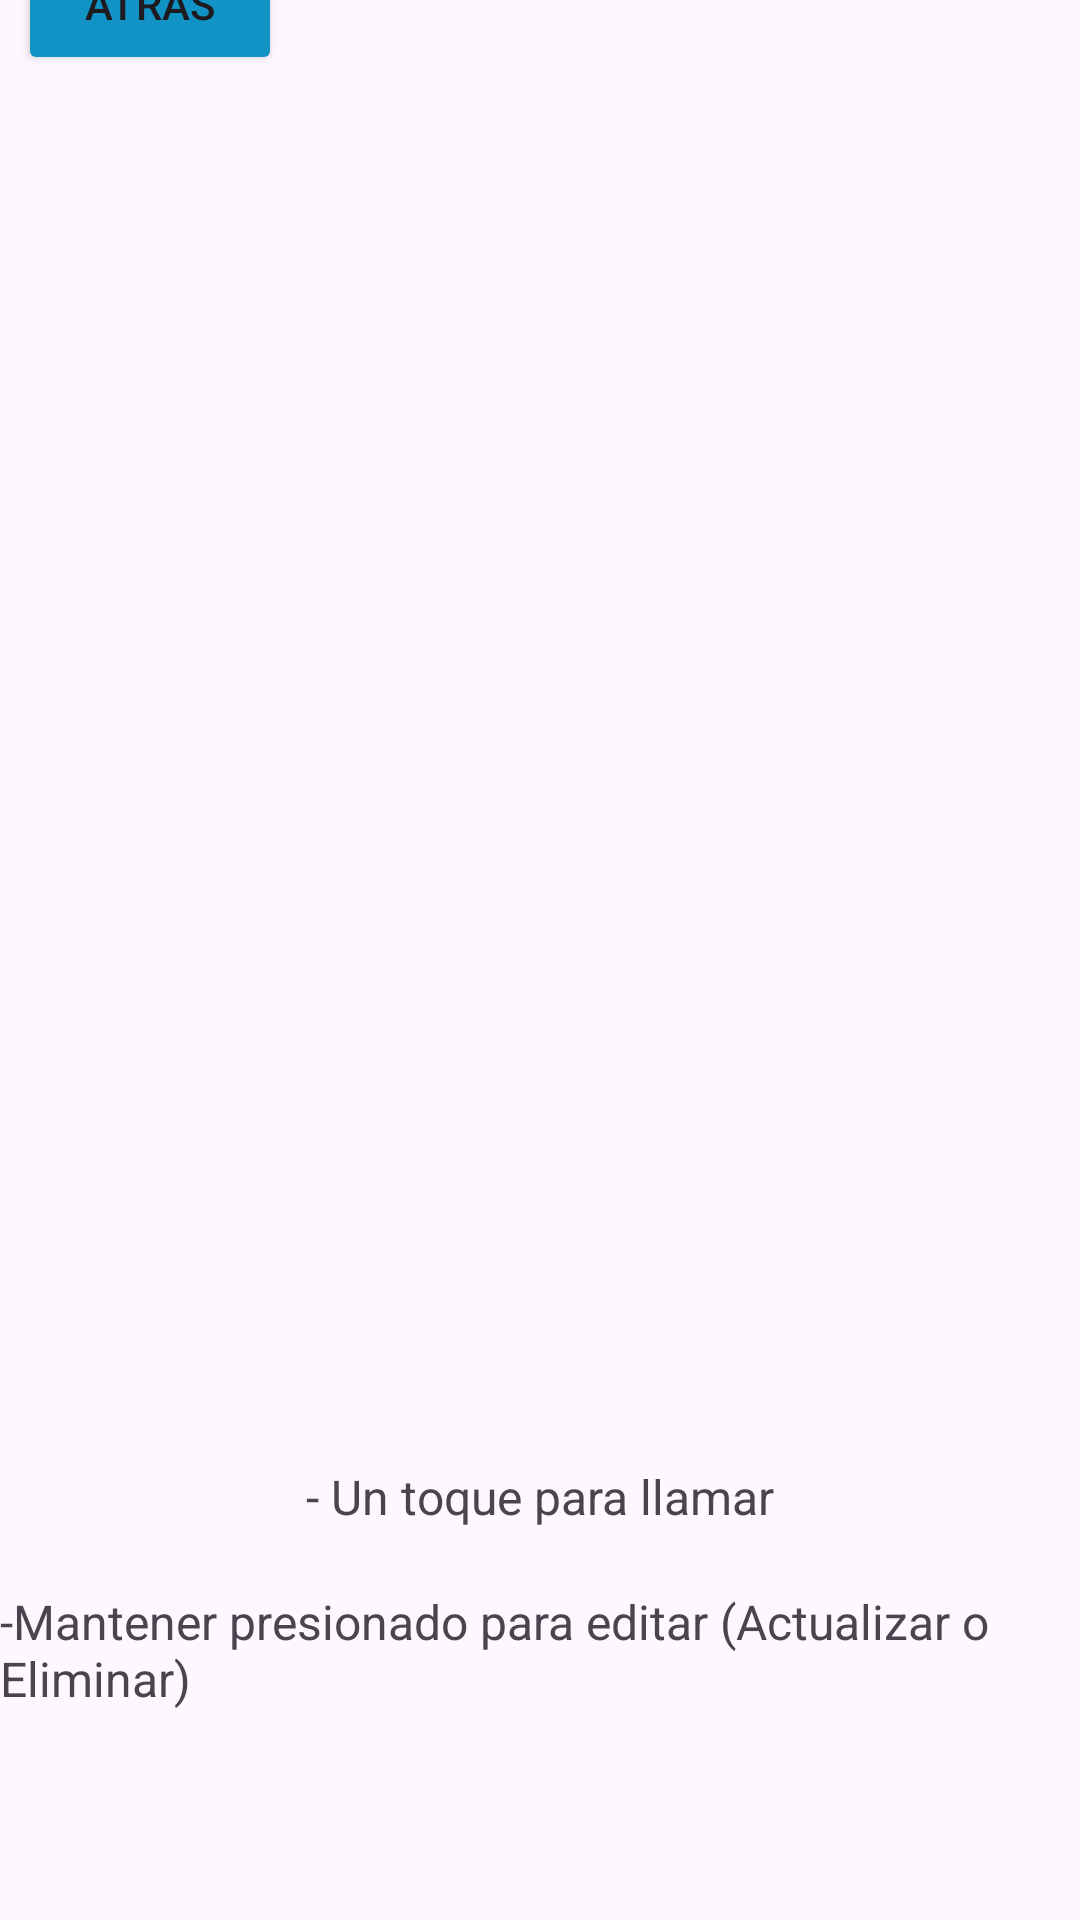

Produce the Android XML layout that renders to this screen, including the resource entries it uses.
<!-- AndroidManifest.xml: application theme Theme.Examen1PM1 -->
<!-- res/layout/activity_lista.xml -->
<?xml version="1.0" encoding="utf-8"?>
<androidx.constraintlayout.widget.ConstraintLayout xmlns:android="http://schemas.android.com/apk/res/android"
    xmlns:app="http://schemas.android.com/apk/res-auto"
    xmlns:tools="http://schemas.android.com/tools"
    android:id="@+id/listaContactos"
    android:layout_width="match_parent"
    android:layout_height="match_parent"
    tools:context=".ListaActivity">

    <Button
        android:id="@+id/btnAtras"
        android:layout_width="wrap_content"
        android:layout_height="wrap_content"
        android:layout_marginStart="40dp"
        android:layout_marginEnd="300dp"
        android:backgroundTint="#1293C5"
        android:text="Atrás"
        app:icon="@drawable/regresaar"
        app:layout_constraintBottom_toTopOf="@+id/rvListaContactos"
        app:layout_constraintEnd_toEndOf="parent"
        app:layout_constraintStart_toStartOf="parent"
        app:layout_constraintTop_toTopOf="parent" />

    <androidx.recyclerview.widget.RecyclerView
        android:id="@+id/rvListaContactos"
        android:layout_width="356dp"
        android:layout_height="466dp"
        android:layout_marginStart="100dp"
        android:layout_marginEnd="100dp"
        android:layout_marginBottom="172dp"
        app:layout_constraintBottom_toBottomOf="parent"
        app:layout_constraintEnd_toEndOf="parent"
        app:layout_constraintStart_toStartOf="parent" />

    <TextView
        android:id="@+id/textView8"
        android:layout_width="wrap_content"
        android:layout_height="wrap_content"
        android:layout_marginTop="20dp"
        android:text="- Un toque para llamar"
        android:textSize="16sp"
        app:layout_constraintEnd_toEndOf="parent"
        app:layout_constraintStart_toStartOf="parent"
        app:layout_constraintTop_toBottomOf="@+id/rvListaContactos" />

    <TextView
        android:id="@+id/textView9"
        android:layout_width="wrap_content"
        android:layout_height="wrap_content"
        android:layout_marginTop="20dp"
        android:text="-Mantener presionado para editar (Actualizar o Eliminar)"
        android:textSize="16sp"
        app:layout_constraintEnd_toEndOf="parent"
        app:layout_constraintHorizontal_bias="0.501"
        app:layout_constraintStart_toStartOf="parent"
        app:layout_constraintTop_toBottomOf="@+id/textView8" />

</androidx.constraintlayout.widget.ConstraintLayout>
<!-- resources referenced by this layout -->
<resources>
  <!-- drawable regresaar: png bitmap (drawable, 3997 bytes) -->
  <style name="Theme.Examen1PM1" parent="Base.Theme.Examen1PM1" />
  <style name="Base.Theme.Examen1PM1" parent="Theme.Material3.DayNight.NoActionBar">
          
          
      </style>
</resources>
